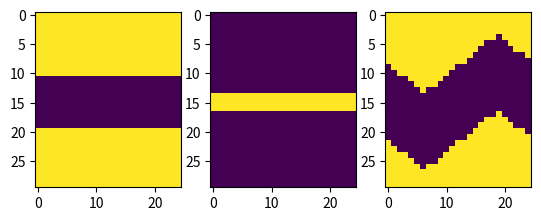
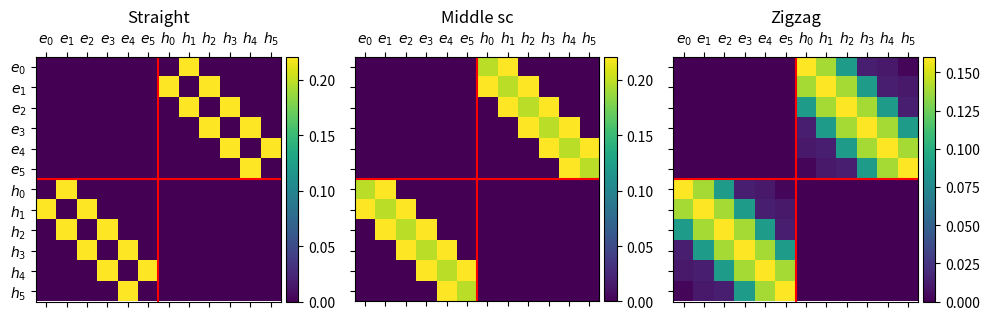

Here is the Python script that generated these plots, in order:
# -*- coding: utf-8 -*-
# ---
# jupyter:
#   jupytext:
#     text_representation:
#       extension: .py
#       format_name: light
#       format_version: '1.3'
#       jupytext_version: 0.8.6
#   kernelspec:
#     display_name: Python [conda env:dev]
#     language: python
#     name: conda-env-dev-py
# ---

# [redacted]
#
# Here we numerically verify what couplings are introduced by a periodic potential, a superconductor carrying no supercurent, and a zigzag-shaped junction.

# ## Imports

import numpy as np
from itertools import product
import matplotlib.pyplot as plt
# %matplotlib inline

# ## Define parameters and operators

# +
#   Params
L_x = lbd = z_x = 25
L_m = 10
L_sc = 10
L_y = 2 * L_sc + L_m
z_y = 5
w = 2
Delta = Delta_middle = 1

#   Pauli matrices
tau_x = np.array([[0, 1], [1, 0]])
tau_y = np.array([[0, -1j], [1j, 0]])
tau_z = np.array([[1, 0], [0, -1]])

#   Spatial grid
x, y = np.arange(0, L_x), np.arange(0, L_y) - L_y / 2
xm, ym = np.meshgrid(x, y)
# -

# ##  Define shapes

# +
def zigzag_curve(x):
    x = x + z_x / 4
    if x % z_x < z_x / 2:
        return 4 * z_y / z_x * (x % (z_x / 2)) - z_y  
    return -4 * z_y / z_x * (x % (z_x / 2)) + z_y

def zigzag_shape(x, y):
    theta = np.arctan(4 * z_y / z_x)
    offset = L_m / np.cos(theta) / 2
    return (not zigzag_curve(x) - offset <= y <= zigzag_curve(x) + offset)

zigzag_shape = np.vectorize(zigzag_shape)

straight_junction = np.abs(ym) >= L_m / 2
mid_sc_junction = (np.abs(ym) <= w/2) 
zigzag_junction = zigzag_shape(xm, ym)
# -

fig, axes = plt.subplots(1, 3)
for ax, shape in zip(axes, [straight_junction, mid_sc_junction, zigzag_junction]):
    ax.imshow(shape)

# ## Make hamiltonians

# +
def sc_ham(delta, shape, phase):   
    phase = np.vectorize(phase)
    sc_re = delta * np.cos(phase(xm, ym)) * shape
    sc_im = delta * np.sin(phase(xm, ym)) * shape
    sc_re = np.diag(sc_re.reshape(L_x * L_y))
    sc_im = np.diag(sc_im.reshape(L_x * L_y))
    return np.kron(sc_re, tau_x) + np.kron(sc_im, tau_y)

def winding_phase(_x, _y):
    sign = 1 if _y > 0 else -1
    return sign * 2 * np.pi * _x / lbd

def constant_phase(_x, _y): 
    return 0

straight_ham = sc_ham(Delta, straight_junction, winding_phase)
mid_sc_ham = sc_ham(Delta_middle, mid_sc_junction, constant_phase) + straight_ham
zigzag_ham = sc_ham(Delta, zigzag_junction, winding_phase)
# -

# ## Plot hamiltonians in plane wave basis

# +
def k_wf(n, n_y=1):
    k_x = 2 * np.pi * n / L_x
    wf = np.exp(1j * k_x * xm) * np.sin(n_y * np.pi * (ym - L_y / 2) / L_y)
    wf = wf.reshape(L_x * L_y)
    return wf/np.linalg.norm(wf)

def k_e(n, n_y=1):
    return np.kron(k_wf(n, n_y), np.array([1, 0]))

def k_h(n, n_y=1): 
    return np.kron(k_wf(n, n_y), np.array([0, 1]))

n_vals = range(6)
U = np.array([k_e(n) for n in n_vals] + [k_h(n) for n in n_vals]).T
hams = [U.T.conj() @ ham @ U for ham in [straight_ham, mid_sc_ham, zigzag_ham]]

# +
def colorbar(mappable):
    from mpl_toolkits.axes_grid1 import make_axes_locatable
    ax = mappable.axes
    fig = ax.figure
    divider = make_axes_locatable(ax)
    cax = divider.append_axes("right", size="5%", pad=0.05)
    return fig.colorbar(mappable, cax=cax)

fig, axes = plt.subplots(1, 3, sharey=True, figsize=(10, 4))
ticklabels = [r'$e_{%d}$' % n for n in n_vals] + [r'$h_%d$' % n for n in n_vals]
titles = ['Straight', 'Middle sc', 'Zigzag']

for ax, ham, title in zip(axes, hams, titles):
    im = ax.matshow(np.abs(ham))
    colorbar(im)
    ax.set_xticks(range(len(ticklabels)))
    ax.set_xticklabels(ticklabels)
    ax.set_yticks(range(len(ticklabels)))
    ax.set_yticklabels(ticklabels)  
    dim = len(n_vals)
    ax.vlines(dim - 0.5, -0.5, 2 * dim - 0.5, colors='red')
    ax.hlines(dim - 0.5, -0.5, 2 * dim - 0.5, colors='red')
    ax.set_title(title, pad=25)

plt.tight_layout(h_pad=1)
# -


